Run: headless pygame with SDL's dummy video driver; simulated clock (each Clock.tick advances the game by its frame time, no real sleeping); random seed 0; keys injected as events and as key.get_pressed() state; no mouse input.
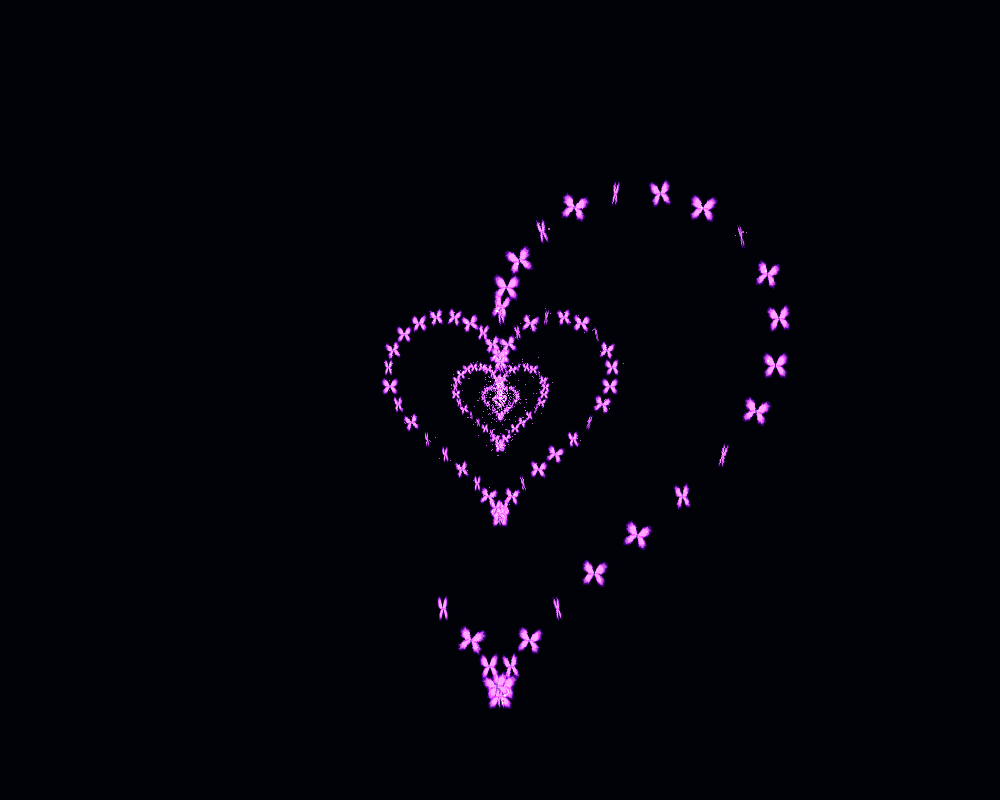
Frame 1 of 4 · flips 1–60 · no input
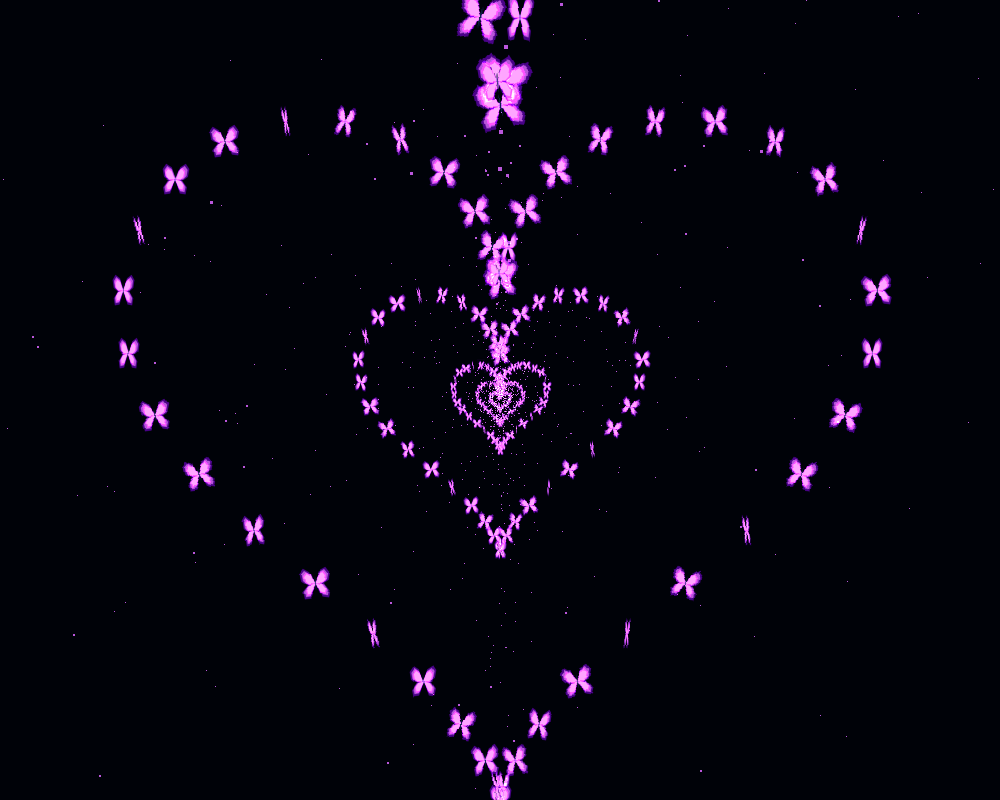
Frame 2 of 4 · flips 61–180 · tapped SPACE, RETURN · held RIGHT (→), D
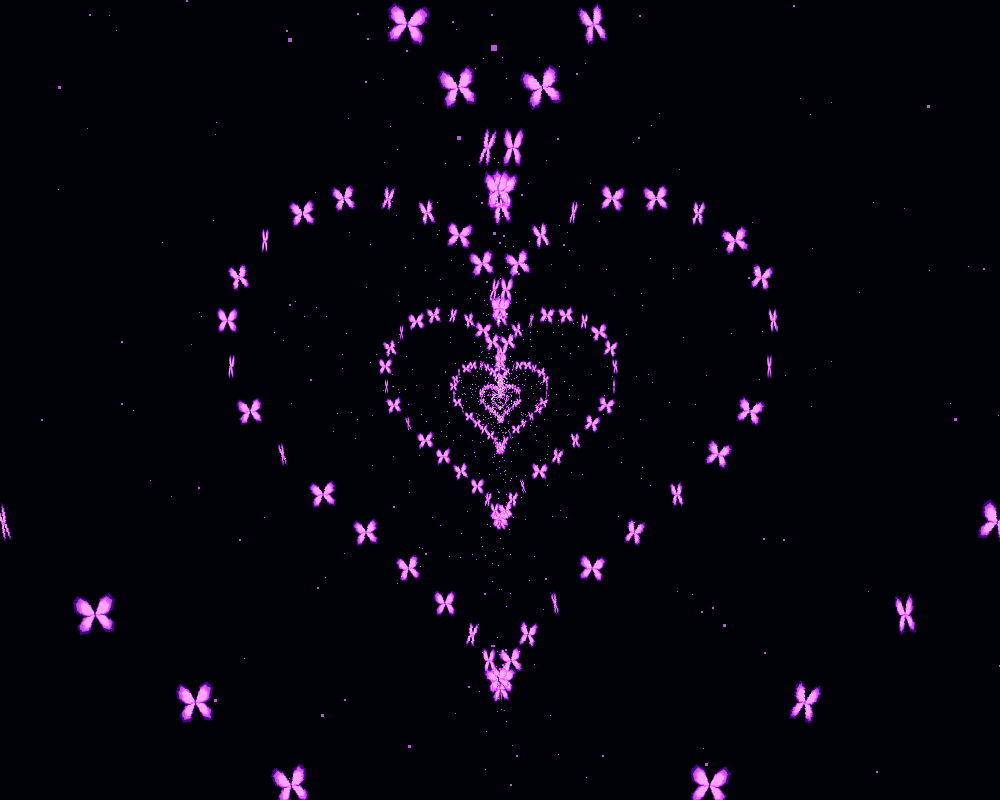
Frame 3 of 4 · flips 181–300 · held DOWN (↓), S
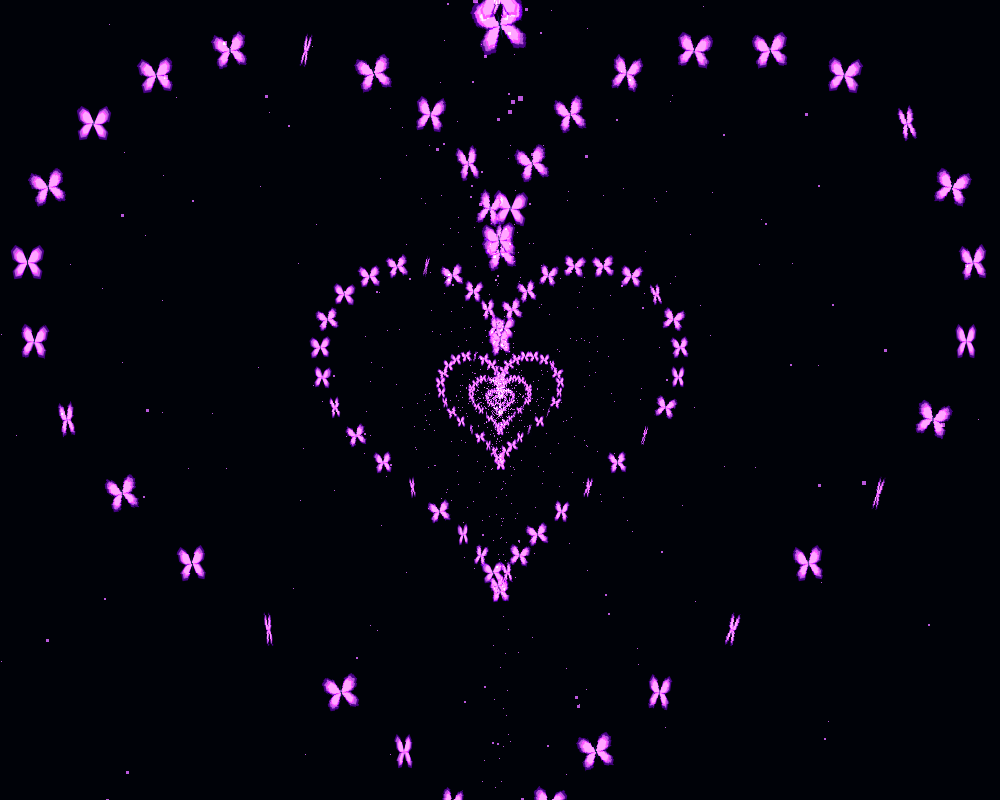
Frame 4 of 4 · flips 301–420 · held LEFT (←), A, UP (↑), W

The pygame program that drew these frames:

import pygame
import math
import random
import sys

pygame.init()
WIDTH, HEIGHT = 1000, 800
screen = pygame.display.set_mode((WIDTH, HEIGHT))
pygame.display.set_caption("Butterfly Tunnel")
clock = pygame.time.Clock()

def create_butterfly():
    color_outer = (75, 0, 130, 255)
    color_inner = (186, 85, 211, 255)
    
    canvas = pygame.Surface((400, 400), pygame.SRCALPHA)
    
    lt_outer = [(200, 200), (140, 60), (60, 20), (10, 80), (30, 170), (100, 210)]
    lt_inner = [(200, 200), (140, 80), (75, 45), (35, 90), (50, 160), (100, 200)]
    lb_outer = [(200, 200), (100, 210), (30, 290), (50, 370), (130, 360), (170, 270)]
    lb_inner = [(200, 200), (100, 220), (50, 285), (65, 345), (125, 335), (160, 270)]
    
    rt_outer = [(400 - x, y) for x, y in lt_outer]
    rt_inner = [(400 - x, y) for x, y in lt_inner]
    rb_outer = [(400 - x, y) for x, y in lb_outer]
    rb_inner = [(400 - x, y) for x, y in lb_inner]
    
    pygame.draw.polygon(canvas, color_outer, lt_outer)
    pygame.draw.polygon(canvas, color_outer, rt_outer)
    pygame.draw.polygon(canvas, color_outer, lb_outer)
    pygame.draw.polygon(canvas, color_outer, rb_outer)
    
    pygame.draw.polygon(canvas, color_inner, lt_inner)
    pygame.draw.polygon(canvas, color_inner, rt_inner)
    pygame.draw.polygon(canvas, color_inner, lb_inner)
    pygame.draw.polygon(canvas, color_inner, rb_inner)
    
    pygame.draw.ellipse(canvas, (10, 20, 40), (192, 120, 16, 160))
    
    return pygame.transform.smoothscale(canvas, (100, 100))

sprite = create_butterfly()

base_heart = []
for i in range(45):
    t = i * math.pi * 2 / 45
    x = 16 * (math.sin(t) ** 3)
    y = -(13 * math.cos(t) - 5 * math.cos(2 * t) - 2 * math.cos(3 * t) - math.cos(4 * t))
    
    tilt = random.randint(-15, 15)
    flap_speed = random.uniform(0.010, 0.020)
    flap_offset = random.uniform(0, math.pi * 2)
    
    base_heart.append((x, y, tilt, flap_speed, flap_offset))

target_scales = [0.05, 0.15, 0.4, 1.0, 2.5, 6.0, 14.0, 32.0, 75.0]
growth_rate = 1.035 
cx, cy = WIDTH // 2, HEIGHT // 2

mode = "BUILD"
active_rings = []
build_idx = 0
trace_count = 0
particles = []

def draw_ring(scale, draw_limit, ticks):
    size = max(1, int(15 * math.sqrt(scale)))
    if size < 3: 
        return
    
    limit = min(draw_limit, len(base_heart))
    for i in range(limit):
        x, y, tilt, speed, offset = base_heart[i]
        px = cx + (x * scale * 7)
        py = cy + (y * scale * 7)
        
        flap = abs(math.sin((ticks * speed) + offset))
        width = max(1, int(size * (0.15 + flap * 0.85)))
        
        scaled = pygame.transform.smoothscale(sprite, (width, size))
        rotated = pygame.transform.rotate(scaled, tilt)
        rect = rotated.get_rect(center=(px, py))
        screen.blit(rotated, rect.topleft)
        
        glow_size = int(size * 1.3)
        glow_width = max(1, int(width * 1.3))
        glow_scaled = pygame.transform.smoothscale(sprite, (glow_width, glow_size))
        glow_scaled.set_alpha(120) 
        glow_rotated = pygame.transform.rotate(glow_scaled, tilt)
        glow_rect = glow_rotated.get_rect(center=(px, py))
        screen.blit(glow_rotated, glow_rect.topleft, special_flags=pygame.BLEND_RGBA_ADD)
        
        if random.random() < 0.15:
            particles.append({
                'x': px + random.uniform(-size/3, size/3),
                'y': py + random.uniform(-size/3, size/3),
                'dx': random.uniform(-0.5, 0.5),
                'dy': random.uniform(-0.5, 0.5),
                'size': max(2, size // 6),
                'life': random.randint(20, 40),
                'max_life': 40
            })

def handle_particles():
    for p in reversed(particles):
        p['x'] += p['dx']
        p['y'] += p['dy']
        p['life'] -= 1
        
        if p['life'] <= 0:
            particles.remove(p)
        else:
            alpha = int((p['life'] / p['max_life']) * 200)
            current_size = max(1, int(p['size'] * (p['life'] / p['max_life'])))
            
            dot = pygame.Surface((current_size, current_size), pygame.SRCALPHA)
            dot.fill((186, 85, 211, alpha))
            screen.blit(dot, (p['x'], p['y']), special_flags=pygame.BLEND_RGBA_ADD)

running = True
while running:
    for event in pygame.event.get():
        if event.type == pygame.QUIT:
            running = False

    screen.fill((0, 2, 8)) 
    ticks = pygame.time.get_ticks()

    if mode == "BUILD":
        for ring_scale in active_rings:
            draw_ring(ring_scale, 45, ticks)
            
        if build_idx < len(target_scales):
            current_scale = target_scales[build_idx]
            trace_count += 3.5 
            draw_ring(current_scale, int(trace_count), ticks)
            
            if trace_count >= len(base_heart):
                active_rings.append(current_scale)
                build_idx += 1
                trace_count = 0
        else:
            mode = "TUNNEL"
                
    elif mode == "TUNNEL":
        for i in range(len(active_rings)):
            active_rings[i] *= growth_rate
            
            if active_rings[i] > 150.0:
                active_rings[i] = 0.05

            draw_ring(active_rings[i], 45, ticks)

    handle_particles()

    pygame.display.flip()
    clock.tick(60)

pygame.quit()
sys.exit()
